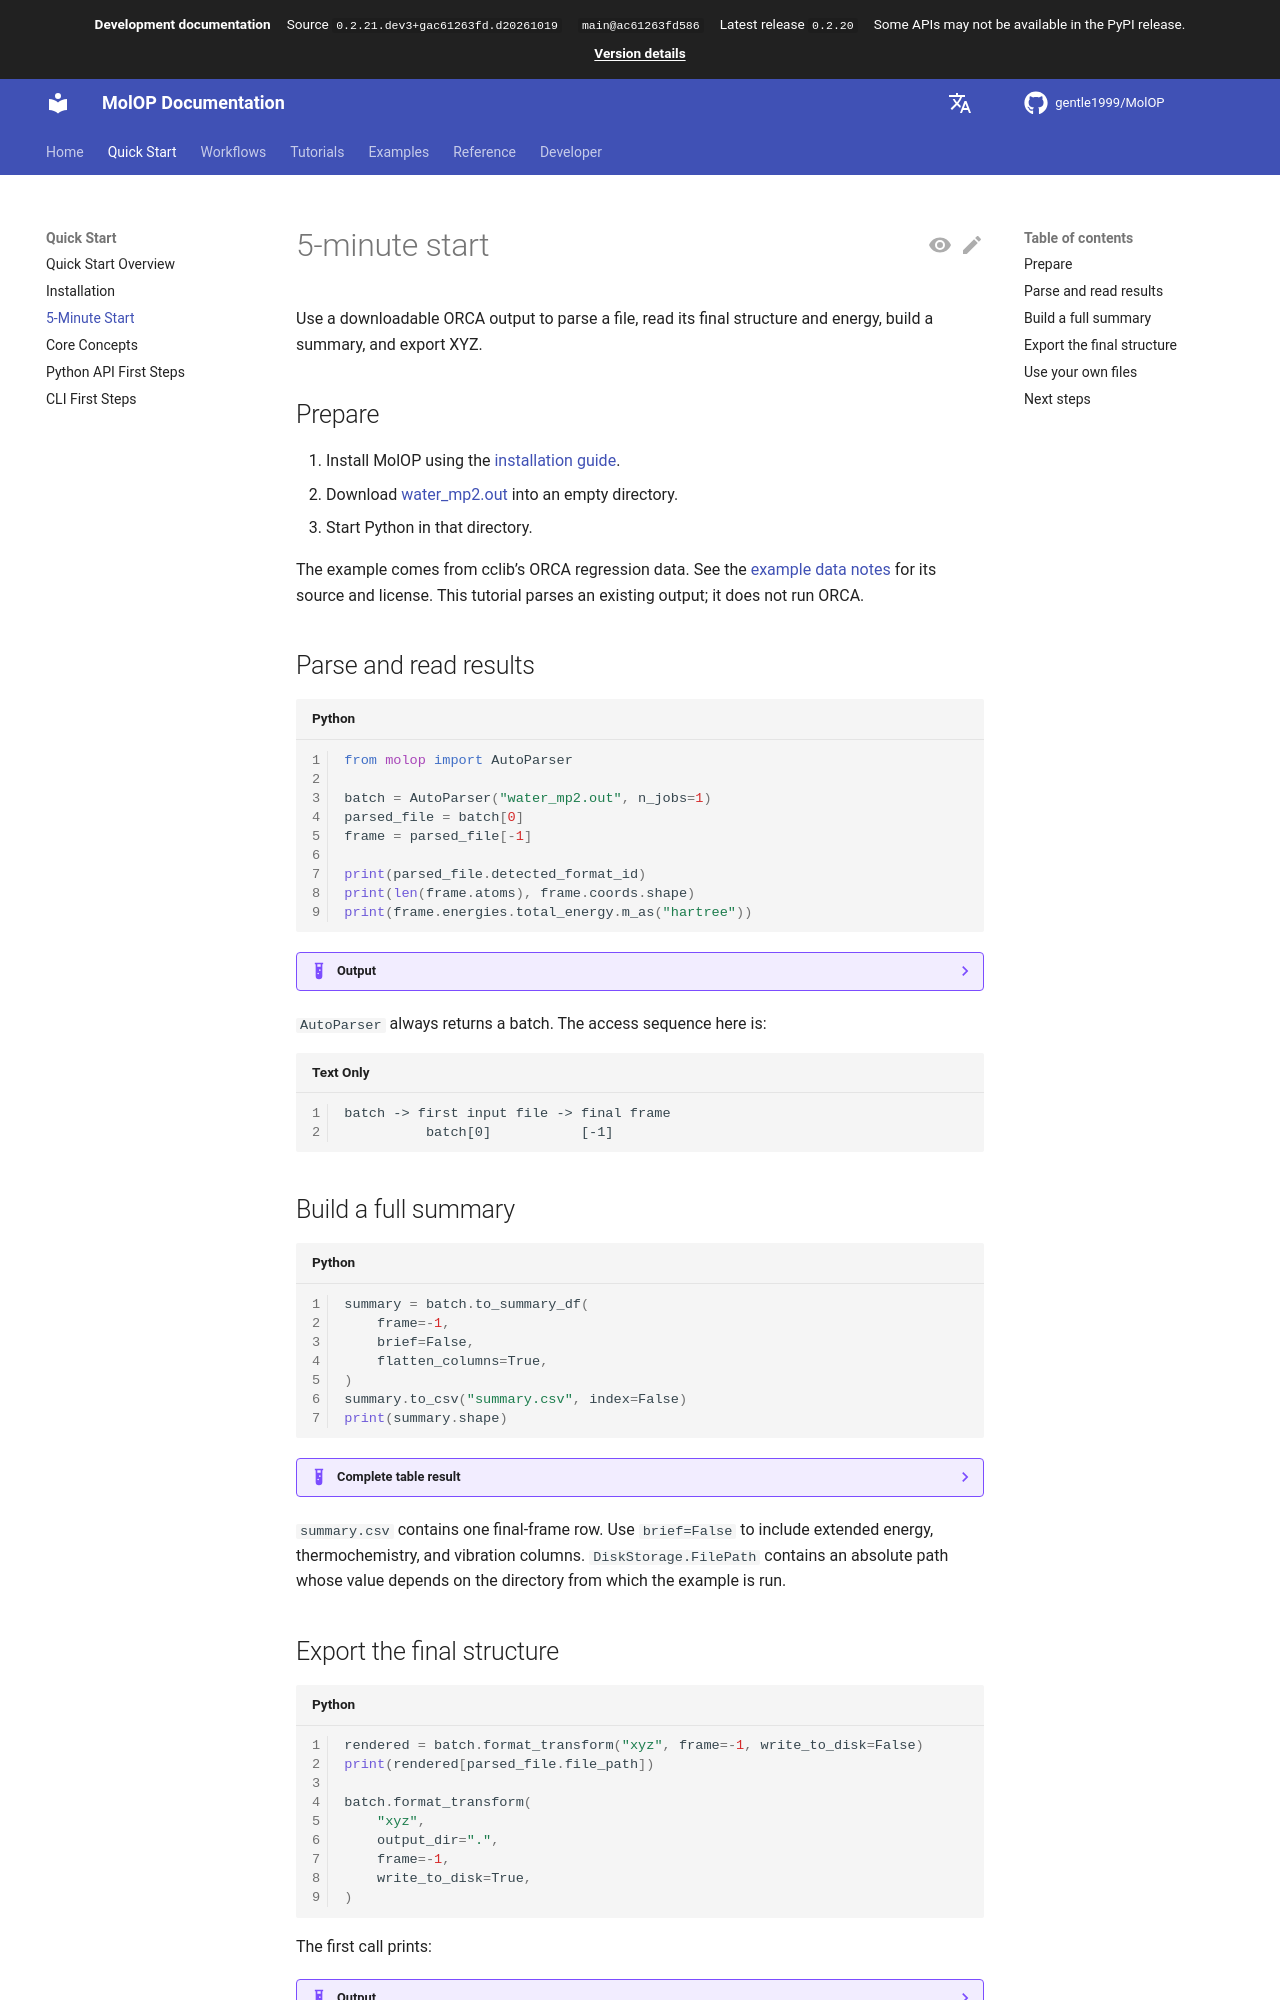

repository: gentle1999/MolOP · page: main/en/getting_started/quickstart/index.html · generator: mkdocs

# 5-minute start

Use a downloadable ORCA output to parse a file, read its final structure and energy, build a
summary, and export XYZ.

## Prepare

1. Install MolOP using the [installation guide](installation.md).
2. Download [water_mp2.out](../../assets/examples/water_mp2.out) into an empty directory.
3. Start Python in that directory.

The example comes from cclib's ORCA regression data. See the
[example data notes](../../assets/examples/SOURCE.txt) for its source and license. This tutorial
parses an existing output; it does not run ORCA.

## Parse and read results

```python
from molop import AutoParser

batch = AutoParser("water_mp2.out", n_jobs=1)
parsed_file = batch[0]
frame = parsed_file[-1]

print(parsed_file.detected_format_id)
print(len(frame.atoms), frame.coords.shape)
print(frame.energies.total_energy.m_as("hartree"))
```

??? example "Output"

    ```text
    orcaout
    3 (3, 3)
    -74.999374598107
    ```

`AutoParser` always returns a batch. The access sequence here is:

```text
batch -> first input file -> final frame
          batch[0]           [-1]
```

## Build a full summary

```python
summary = batch.to_summary_df(
    frame=-1,
    brief=False,
    flatten_columns=True,
)
summary.to_csv("summary.csv", index=False)
print(summary.shape)
```

??? example "Complete table result"

    ```text
    (1, 23)
    ```

    [Notebook 02](../examples/02-batch-summary-filter-select.ipynb) renders all 23 columns as the
    complete HTML DataFrame generated by this call. It does not create a temporary column subset.

`summary.csv` contains one final-frame row. Use `brief=False` to include extended energy,
thermochemistry, and vibration columns. `DiskStorage.FilePath` contains an absolute path whose
value depends on the directory from which the example is run.
